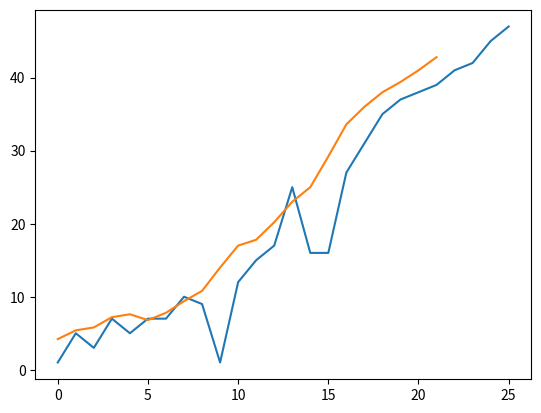

Python code for this plot:
import numpy as np
import matplotlib.pyplot as plt

dataset=[1,5,3,7,5,7,7,10,9,1,12,15,17,25,16,16,27,31,35,37,38,39,41,42,45,47]

def runningmean (value, window):
    weights=np.repeat(1.0,window)/window
    smas=np.convolve(value,weights,'valid')
    return smas





A=[]
A= runningmean (dataset,5)
print(A,len(runningmean(dataset,5)))

plt.plot(dataset)
plt.plot(runningmean(dataset,5))
plt.show()

#y=[0.5,1,1.5,2,2.5,3,3.5,4,4.5,5,5.5,6,6.5,7,7.5,8,8.5,9,9.5,10,10.5,11,11.5,12,12.5,13]
y=[1.75,2.25,2.75,3.25,3.75,4.25,5.25,5.75,6.25,6.75,7.42,6.5,8.75,9.42,10.1,10.75]

print(len(y))